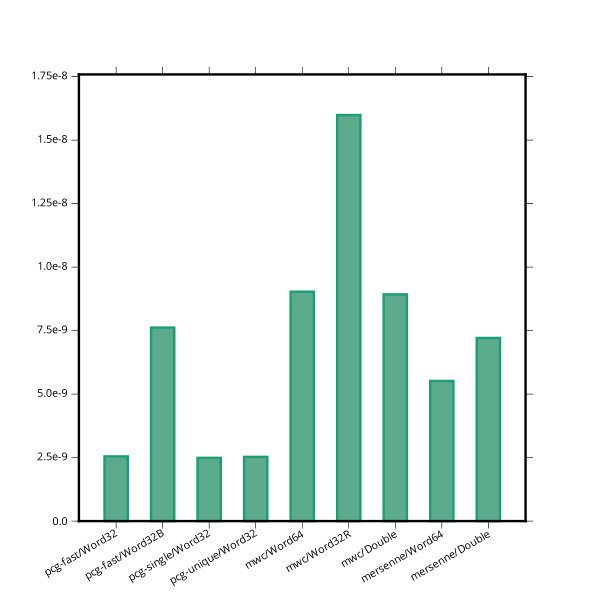

The table this chart was drawn from, first rows:
Name, Mean, MeanLB, MeanUB, Stddev, StddevLB, StddevUB
pcg-fast/Word32, 2.5478246508587825e-9, 2.5100051364491915e-9, 2.6170439017856144e-9, 1.6505345424172878e-10, 1.0642244226637474e-10, 2.394406353431119e-10
pcg-fast/Word32B, 7.617835087754578e-9, 7.597534923252808e-9, 7.642871459971822e-9, 7.15470071646561e-11, 5.896455365988448e-11, 8.672712169530312e-11
pcg-single/Word32, 2.489457565765152e-9, 2.472257927905715e-9, 2.5085312572935768e-9, 6.406599094283177e-11, 5.6312712622471123e-11, 7.456903823492487e-11
pcg-unique/Word32, 2.5287319035400075e-9, 2.5207778596445076e-9, 2.5373593841133952e-9, 2.879831400146342e-11, 2.310777084750716e-11, 3.6945505450526605e-11
mwc/Word64, 9.031117576890663e-9, 8.920935895149431e-9, 9.185954452543549e-9, 4.257797212927605e-10, 2.762225406350874e-10, 5.396230916215677e-10
mwc/Word32R, 1.5986489045645512e-8, 1.596649726158263e-8, 1.6008696128466056e-8, 7.146542494639482e-11, 5.823576058193966e-11, 9.116445484981961e-11
mwc/Double, 8.92557813101465e-9, 8.89604275108177e-9, 8.956238450551614e-9, 9.889988712385888e-11, 8.447602633074688e-11, 1.2211308127042596e-10
mersenne/Word64, 5.518793701316405e-9, 5.49907127489714e-9, 5.538664025180719e-9, 6.443484170079774e-11, 5.4615951833710774e-11, 7.893961294721824e-11
mersenne/Double, 7.210547645393152e-9, 7.18973723910596e-9, 7.2352280916652536e-9, 7.68988260390865e-11, 6.616461428998667e-11, 9.12376712577296e-11
